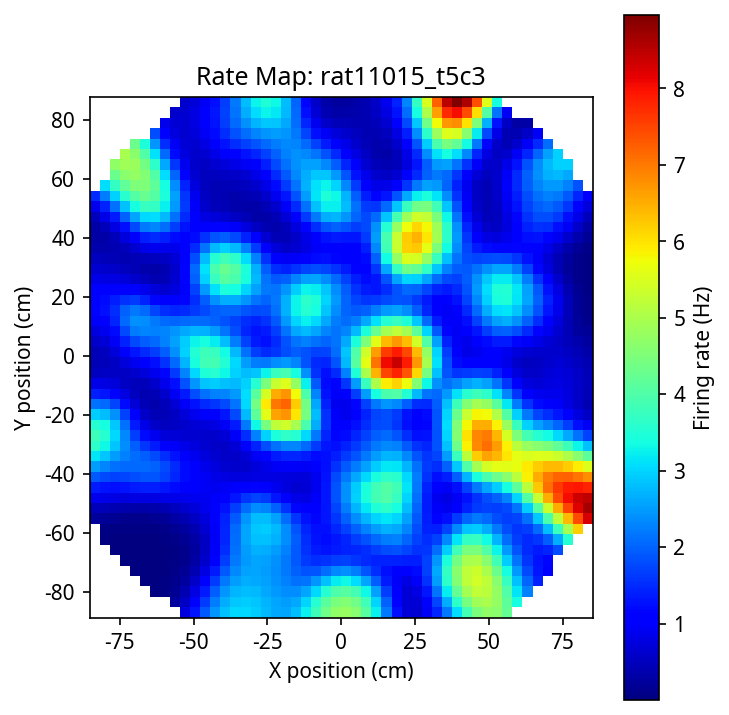

Values plotted in this chart, from the file beside it:
nan, nan, nan, nan, nan, nan, nan, nan, nan, 0.2320, 0.4883, 0.8707, 1.3520, 1.9019, 2.5055, 3.1237, 3.6258, 3.8104, 3.5577, 2.9320, 2.1313, 1.3774, 0.8251, 0.5213
nan, nan, nan, nan, nan, nan, nan, 0.0216, 0.0690, 0.1888, 0.4297, 0.8062, 1.274, 1.777, 2.299, 2.836, 3.315, 3.545, 3.361, 2.793, 2.037, 1.32, 0.8004, 0.5271
nan, nan, nan, nan, nan, nan, 0.0042, 0.0158, 0.0534, 0.1576, 0.3883, 0.7714, 1.244, 1.708, 2.123, 2.505, 2.845, 3.029, 2.888, 2.403, 1.745, 1.131, 0.7111, 0.5319
nan, nan, nan, nan, nan, 0.0004, 0.0036, 0.0128, 0.0440, 0.1372, 0.3631, 0.7674, 1.272, 1.725, 2.049, 2.253, 2.359, 2.342, 2.13, 1.714, 1.215, 0.7940, 0.5603, 0.5460
nan, nan, nan, nan, 0.0005, 0.0010, 0.0039, 0.0122, 0.0397, 0.1251, 0.3472, 0.7770, 1.331, 1.796, 2.046, 2.082, 1.942, 1.677, 1.344, 0.9983, 0.6939, 0.4962, 0.4583, 0.5979
nan, nan, nan, 0.0031, 0.0025, 0.0029, 0.0062, 0.0151, 0.0423, 0.1242, 0.3419, 0.7863, 1.385, 1.866, 2.05, 1.939, 1.609, 1.191, 0.8219, 0.5684, 0.4245, 0.3868, 0.4746, 0.7015
nan, nan, 0.0214, 0.0128, 0.0086, 0.0081, 0.0124, 0.0244, 0.0566, 0.1428, 0.3583, 0.7927, 1.387, 1.857, 1.981, 1.763, 1.338, 0.8933, 0.5771, 0.4209, 0.3842, 0.4411, 0.6012, 0.8765
nan, nan, 0.0641, 0.0399, 0.0263, 0.0220, 0.0274, 0.0461, 0.0908, 0.1932, 0.4130, 0.8074, 1.316, 1.708, 1.782, 1.532, 1.117, 0.7354, 0.5080, 0.4405, 0.4870, 0.6211, 0.8472, 1.169
nan, 0.2551, 0.1688, 0.1100, 0.0734, 0.0573, 0.0617, 0.0901, 0.1553, 0.2836, 0.5086, 0.8368, 1.2, 1.46, 1.491, 1.281, 0.9527, 0.6724, 0.5383, 0.5562, 0.6940, 0.9290, 1.251, 1.641
0.7653, 0.5568, 0.3901, 0.2669, 0.1827, 0.1381, 0.1336, 0.1710, 0.2582, 0.4080, 0.6212, 0.8666, 1.087, 1.222, 1.218, 1.065, 0.8371, 0.6576, 0.6120, 0.7216, 0.9760, 1.355, 1.821, 2.305
1.318, 1.042, 0.7838, 0.5686, 0.4047, 0.3045, 0.2740, 0.3109, 0.4089, 0.5567, 0.7281, 0.8849, 0.9969, 1.045, 1.013, 0.8965, 0.7440, 0.6457, 0.6798, 0.8841, 1.266, 1.804, 2.428, 3.013
1.918, 1.643, 1.339, 1.046, 0.7902, 0.6095, 0.5288, 0.5455, 0.6308, 0.7424, 0.8410, 0.9056, 0.9324, 0.9198, 0.8621, 0.7620, 0.6564, 0.6191, 0.7215, 1.005, 1.481, 2.119, 2.836, 3.476
2.441, 2.217, 1.939, 1.635, 1.333, 1.086, 0.9466, 0.9231, 0.9673, 1.008, 1.004, 0.9630, 0.9042, 0.8338, 0.7480, 0.6527, 0.5839, 0.6050, 0.7715, 1.107, 1.609, 2.243, 2.934, 3.538
2.82, 2.647, 2.423, 2.172, 1.908, 1.672, 1.519, 1.465, 1.455, 1.403, 1.271, 1.096, 0.9281, 0.7834, 0.6628, 0.5781, 0.5675, 0.6786, 0.9289, 1.299, 1.76, 2.287, 2.834, 3.303
3.021, 2.88, 2.701, 2.514, 2.333, 2.186, 2.102, 2.079, 2.051, 1.921, 1.658, 1.323, 1.008, 0.7655, 0.6142, 0.5745, 0.6819, 0.9571, 1.354, 1.776, 2.151, 2.473, 2.757, 2.976
3.039, 2.928, 2.782, 2.641, 2.532, 2.481, 2.503, 2.571, 2.589, 2.44, 2.081, 1.586, 1.105, 0.7692, 0.6283, 0.6914, 0.9842, 1.52, 2.182, 2.736, 3.021, 3.051, 2.942, 2.771
2.921, 2.845, 2.731, 2.623, 2.558, 2.568, 2.666, 2.816, 2.9, 2.768, 2.349, 1.724, 1.127, 0.7779, 0.7166, 0.9137, 1.409, 2.263, 3.321, 4.143, 4.399, 4.123, 3.537, 2.858
2.748, 2.701, 2.618, 2.534, 2.492, 2.527, 2.651, 2.829, 2.935, 2.793, 2.309, 1.612, 1.03, 0.7810, 0.8361, 1.153, 1.816, 2.96, 4.431, 5.595, 5.924, 5.447, 4.455, 3.261
2.603, 2.561, 2.485, 2.408, 2.369, 2.401, 2.513, 2.667, 2.736, 2.529, 1.983, 1.318, 0.8764, 0.7720, 0.9306, 1.338, 2.123, 3.454, 5.183, 6.586, 7.03, 6.516, 5.315, 3.759
2.58, 2.498, 2.373, 2.257, 2.188, 2.188, 2.26, 2.36, 2.355, 2.079, 1.544, 1.015, 0.7389, 0.7438, 0.9707, 1.441, 2.293, 3.673, 5.391, 6.754, 7.211, 6.747, 5.548, 3.914
2.776, 2.615, 2.369, 2.134, 1.971, 1.901, 1.909, 1.941, 1.877, 1.603, 1.183, 0.8220, 0.6561, 0.7048, 0.9529, 1.443, 2.289, 3.551, 4.963, 5.961, 6.219, 5.769, 4.737, 3.383
3.225, 2.988, 2.588, 2.161, 1.829, 1.634, 1.556, 1.53, 1.458, 1.27, 1.014, 0.7935, 0.6808, 0.7141, 0.9185, 1.344, 2.059, 3.024, 3.942, 4.436, 4.407, 3.962, 3.225, 2.395
3.816, 3.546, 3.039, 2.421, 1.877, 1.516, 1.336, 1.274, 1.243, 1.174, 1.067, 0.9626, 0.8945, 0.8910, 0.9845, 1.222, 1.644, 2.19, 2.637, 2.775, 2.615, 2.285, 1.896, 1.569
4.356, 4.097, 3.566, 2.831, 2.095, 1.557, 1.282, 1.218, 1.258, 1.305, 1.325, 1.329, 1.318, 1.282, 1.238, 1.233, 1.311, 1.458, 1.571, 1.55, 1.423, 1.285, 1.213, 1.259
4.705, 4.471, 3.962, 3.188, 2.328, 1.658, 1.331, 1.31, 1.443, 1.6, 1.734, 1.833, 1.854, 1.754, 1.575, 1.395, 1.259, 1.16, 1.062, 0.9552, 0.8947, 0.9478, 1.154, 1.498
4.794, 4.573, 4.079, 3.296, 2.39, 1.688, 1.401, 1.47, 1.707, 1.974, 2.22, 2.394, 2.396, 2.19, 1.893, 1.621, 1.404, 1.216, 1.023, 0.8660, 0.8656, 1.111, 1.611, 2.252
4.591, 4.363, 3.859, 3.075, 2.207, 1.607, 1.456, 1.646, 1.983, 2.353, 2.709, 2.951, 2.913, 2.599, 2.209, 1.883, 1.639, 1.437, 1.233, 1.081, 1.175, 1.667, 2.52, 3.471
4.071, 3.826, 3.314, 2.579, 1.865, 1.49, 1.532, 1.84, 2.253, 2.701, 3.152, 3.465, 3.41, 3.016, 2.553, 2.183, 1.919, 1.714, 1.525, 1.426, 1.681, 2.499, 3.756, 4.988
3.229, 2.986, 2.524, 1.95, 1.515, 1.428, 1.66, 2.056, 2.509, 2.993, 3.495, 3.867, 3.838, 3.418, 2.908, 2.492, 2.189, 1.954, 1.762, 1.729, 2.187, 3.37, 5.018, 6.463
2.177, 1.986, 1.669, 1.363, 1.257, 1.432, 1.798, 2.232, 2.677, 3.138, 3.623, 4.01, 4.043, 3.673, 3.162, 2.706, 2.34, 2.036, 1.805, 1.818, 2.451, 3.947, 5.911, 7.495
1.228, 1.127, 0.9967, 0.9533, 1.103, 1.435, 1.842, 2.242, 2.619, 2.995, 3.386, 3.725, 3.82, 3.572, 3.135, 2.676, 2.251, 1.87, 1.595, 1.624, 2.336, 3.997, 6.155, 7.814
0.6998, 0.6812, 0.6913, 0.8004, 1.051, 1.39, 1.727, 2.023, 2.281, 2.525, 2.774, 3.005, 3.119, 3.017, 2.728, 2.341, 1.922, 1.528, 1.254, 1.281, 1.933, 3.518, 5.672, 7.335
0.6373, 0.6889, 0.8007, 0.9779, 1.194, 1.397, 1.561, 1.693, 1.803, 1.903, 2.003, 2.109, 2.2, 2.219, 2.111, 1.876, 1.56, 1.248, 1.039, 1.06, 1.534, 2.758, 4.585, 6.117
0.9186, 1.066, 1.307, 1.557, 1.701, 1.692, 1.602, 1.508, 1.435, 1.382, 1.349, 1.354, 1.425, 1.546, 1.626, 1.587, 1.446, 1.285, 1.186, 1.213, 1.472, 2.151, 3.296, 4.423
1.455, 1.747, 2.161, 2.506, 2.607, 2.42, 2.068, 1.699, 1.384, 1.138, 0.9681, 0.9015, 0.9916, 1.241, 1.534, 1.738, 1.822, 1.843, 1.858, 1.885, 1.931, 2.061, 2.383, 2.832
2.2, 2.655, 3.212, 3.611, 3.696, 3.433, 2.923, 2.317, 1.732, 1.242, 0.9039, 0.7808, 0.9415, 1.386, 1.971, 2.488, 2.827, 3.003, 3.062, 3.009, 2.812, 2.476, 2.116, 1.89
3.063, 3.622, 4.206, 4.576, 4.641, 4.377, 3.836, 3.119, 2.341, 1.623, 1.11, 0.9452, 1.226, 1.938, 2.894, 3.772, 4.333, 4.557, 4.525, 4.275, 3.794, 3.088, 2.283, 1.604
3.874, 4.421, 4.918, 5.196, 5.213, 4.947, 4.417, 3.684, 2.841, 2.022, 1.42, 1.263, 1.698, 2.697, 4.007, 5.179, 5.853, 6.006, 5.79, 5.301, 4.556, 3.589, 2.539, 1.637
4.456, 4.896, 5.244, 5.398, 5.328, 5.011, 4.462, 3.741, 2.939, 2.176, 1.635, 1.57, 2.177, 3.41, 4.931, 6.204, 6.849, 6.882, 6.5, 5.827, 4.908, 3.803, 2.663, 1.704
4.714, 4.998, 5.175, 5.182, 4.99, 4.588, 4.01, 3.334, 2.65, 2.056, 1.69, 1.789, 2.568, 3.938, 5.457, 6.596, 7.084, 6.994, 6.508, 5.743, 4.758, 3.638, 2.539, 1.649
4.632, 4.738, 4.739, 4.593, 4.282, 3.82, 3.265, 2.699, 2.196, 1.821, 1.678, 1.977, 2.909, 4.295, 5.603, 6.418, 6.652, 6.422, 5.866, 5.073, 4.112, 3.087, 2.14, 1.415
4.235, 4.164, 4.007, 3.744, 3.373, 2.932, 2.483, 2.089, 1.798, 1.659, 1.771, 2.31, 3.371, 4.639, 5.579, 5.966, 5.878, 5.46, 4.819, 4.027, 3.157, 2.307, 1.581, 1.062
nan, 3.372, 3.118, 2.817, 2.478, 2.143, 1.858, 1.662, 1.596, 1.722, 2.147, 2.982, 4.137, 5.164, 5.663, 5.611, 5.174, 4.514, 3.752, 2.966, 2.223, 1.577, 1.073, 0.7407
nan, nan, 2.253, 2.001, 1.767, 1.581, 1.474, 1.483, 1.667, 2.115, 2.915, 4.04, 5.175, 5.862, 5.933, 5.516, 4.779, 3.879, 2.971, 2.182, 1.56, 1.096, 0.7683, 0.5688
nan, nan, nan, 1.408, 1.305, 1.271, 1.342, 1.577, 2.061, 2.882, 4.038, 5.302, 6.233, 6.524, 6.231, 5.547, 4.614, 3.553, 2.536, 1.74, 1.214, 0.8887, 0.6867, 0.5693
nan, nan, nan, nan, 1.071, 1.188, 1.455, 1.96, 2.788, 3.963, 5.324, 6.493, 7.078, 6.986, 6.397, 5.516, 4.464, 3.333, 2.283, 1.512, 1.074, 0.8581, 0.7443, 0.6716
nan, nan, nan, nan, nan, nan, 1.814, 2.629, 3.791, 5.196, 6.537, 7.423, 7.625, 7.207, 6.385, 5.346, 4.2, 3.039, 2.016, 1.313, 0.9706, 0.8466, 0.7934, 0.7414
nan, nan, nan, nan, nan, nan, nan, 3.549, 4.955, 6.398, 7.519, 8.036, 7.89, 7.218, 6.211, 5.032, 3.798, 2.62, 1.654, 1.048, 0.7991, 0.7450, 0.7312, 0.6933
nan, nan, nan, nan, nan, nan, nan, nan, 6.178, 7.455, 8.223, 8.362, 7.927, 7.054, 5.894, 4.59, 3.28, 2.113, 1.239, 0.7478, 0.5799, 0.5717, 0.5837, 0.5622
nan, nan, nan, nan, nan, nan, nan, nan, nan, 8.287, 8.655, 8.47, 7.824, 6.81, 5.537, 4.145, 2.804, 1.686, 0.9194, 0.5278, 0.4153, 0.4317, 0.4586, 0.4509
